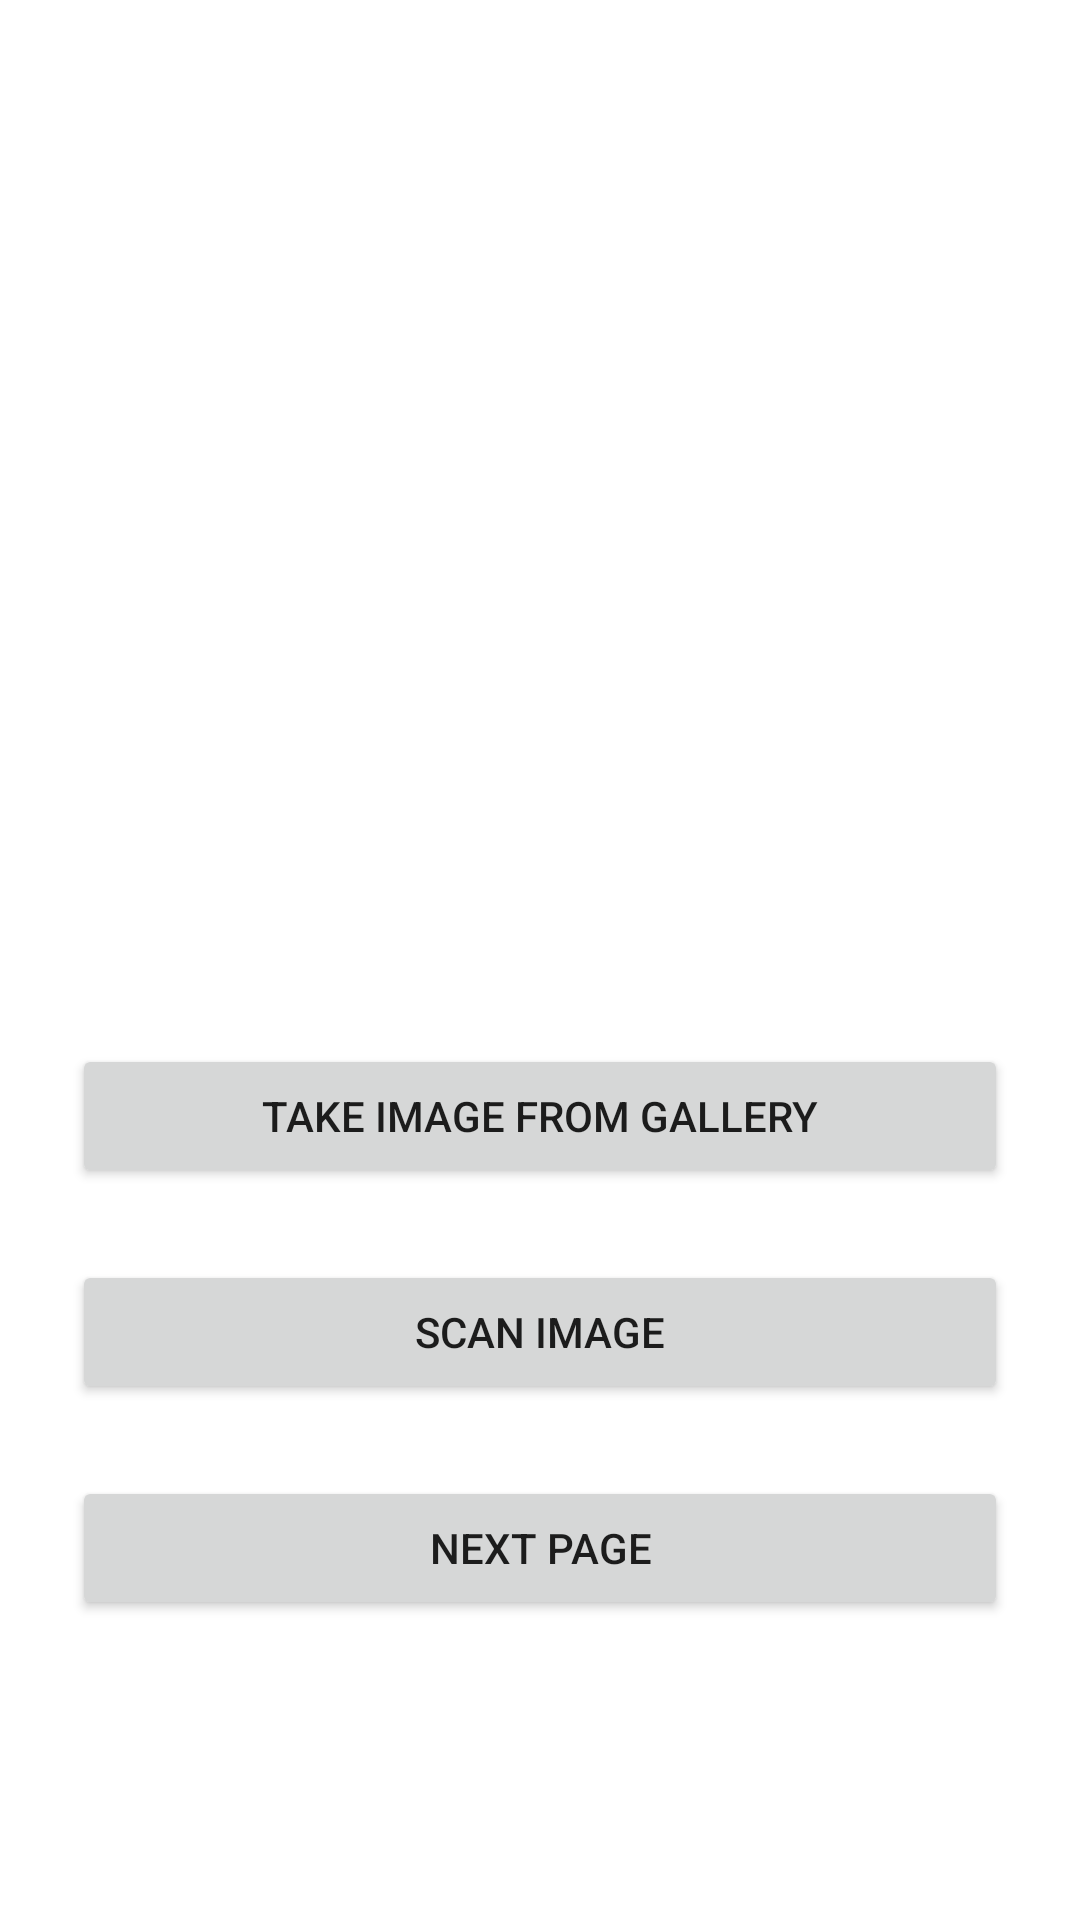

Write the Android layout XML for this screen, with the resource values it uses.
<!-- AndroidManifest.xml: application theme Theme.TextRecognationApplication -->
<!-- res/layout/activity_main.xml -->
<?xml version="1.0" encoding="utf-8"?>
<androidx.constraintlayout.widget.ConstraintLayout xmlns:android="http://schemas.android.com/apk/res/android"
    xmlns:app="http://schemas.android.com/apk/res-auto"
    xmlns:tools="http://schemas.android.com/tools"
    android:layout_width="match_parent"
    android:layout_height="match_parent"
    tools:context=".MainActivity">

    <ImageView
        android:id="@+id/imageView"
        android:layout_height="300dp"
        android:layout_width="wrap_content"
        android:layout_marginStart="24dp"
        android:layout_marginTop="24dp"
        android:layout_marginEnd="16dp"
        android:background="@color/dark_golden"
        app:layout_constraintEnd_toEndOf="parent"
        app:layout_constraintStart_toStartOf="parent"
        app:layout_constraintTop_toTopOf="parent"
        android:contentDescription="Image Text" />

    <Button
        android:id="@+id/btnTakeImage"
        android:layout_width="0dp"
        android:layout_height="wrap_content"
        android:layout_marginTop="24dp"
        android:layout_marginHorizontal="24dp"
        android:text="Take Image from gallery"
        app:layout_constraintEnd_toEndOf="parent"
        app:layout_constraintStart_toStartOf="parent"
        app:layout_constraintTop_toBottomOf="@+id/imageView" />

    <Button
        android:id="@+id/btnStartML"
        android:layout_width="0dp"
        android:layout_height="wrap_content"
        android:layout_marginTop="24dp"
        android:layout_marginHorizontal="24dp"
        android:text="Scan Image"
        app:layout_constraintEnd_toEndOf="parent"
        app:layout_constraintStart_toStartOf="parent"
        app:layout_constraintTop_toBottomOf="@+id/btnTakeImage" />

    <Button
        android:id="@+id/btnSNextPage"
        android:layout_width="0dp"
        android:layout_height="wrap_content"
        android:layout_marginTop="24dp"
        android:layout_marginHorizontal="24dp"
        android:text="Next Page"
        app:layout_constraintEnd_toEndOf="parent"
        app:layout_constraintStart_toStartOf="parent"
        app:layout_constraintTop_toBottomOf="@+id/btnStartML" />
</androidx.constraintlayout.widget.ConstraintLayout>
<!-- resources referenced by this layout -->
<resources>
  <color name="dark_golden">#FFC973</color>
  <style name="Theme.TextRecognationApplication" parent="Theme.MaterialComponents.DayNight.DarkActionBar">
          
          <item name="colorPrimary">@color/purple_500</item>
          <item name="colorPrimaryVariant">@color/purple_700</item>
          <item name="colorOnPrimary">@color/white</item>
          
          <item name="colorSecondary">@color/teal_200</item>
          <item name="colorSecondaryVariant">@color/teal_700</item>
          <item name="colorOnSecondary">@color/black</item>
          
          <item name="android:statusBarColor">?attr/colorPrimaryVariant</item>
          
      </style>
  <color name="purple_500">#FF6200EE</color>
  <color name="purple_700">#FF3700B3</color>
  <color name="white">#FFFFFFFF</color>
  <color name="teal_200">#FF03DAC5</color>
  <color name="teal_700">#FF018786</color>
  <color name="black">#FF000000</color>
</resources>
